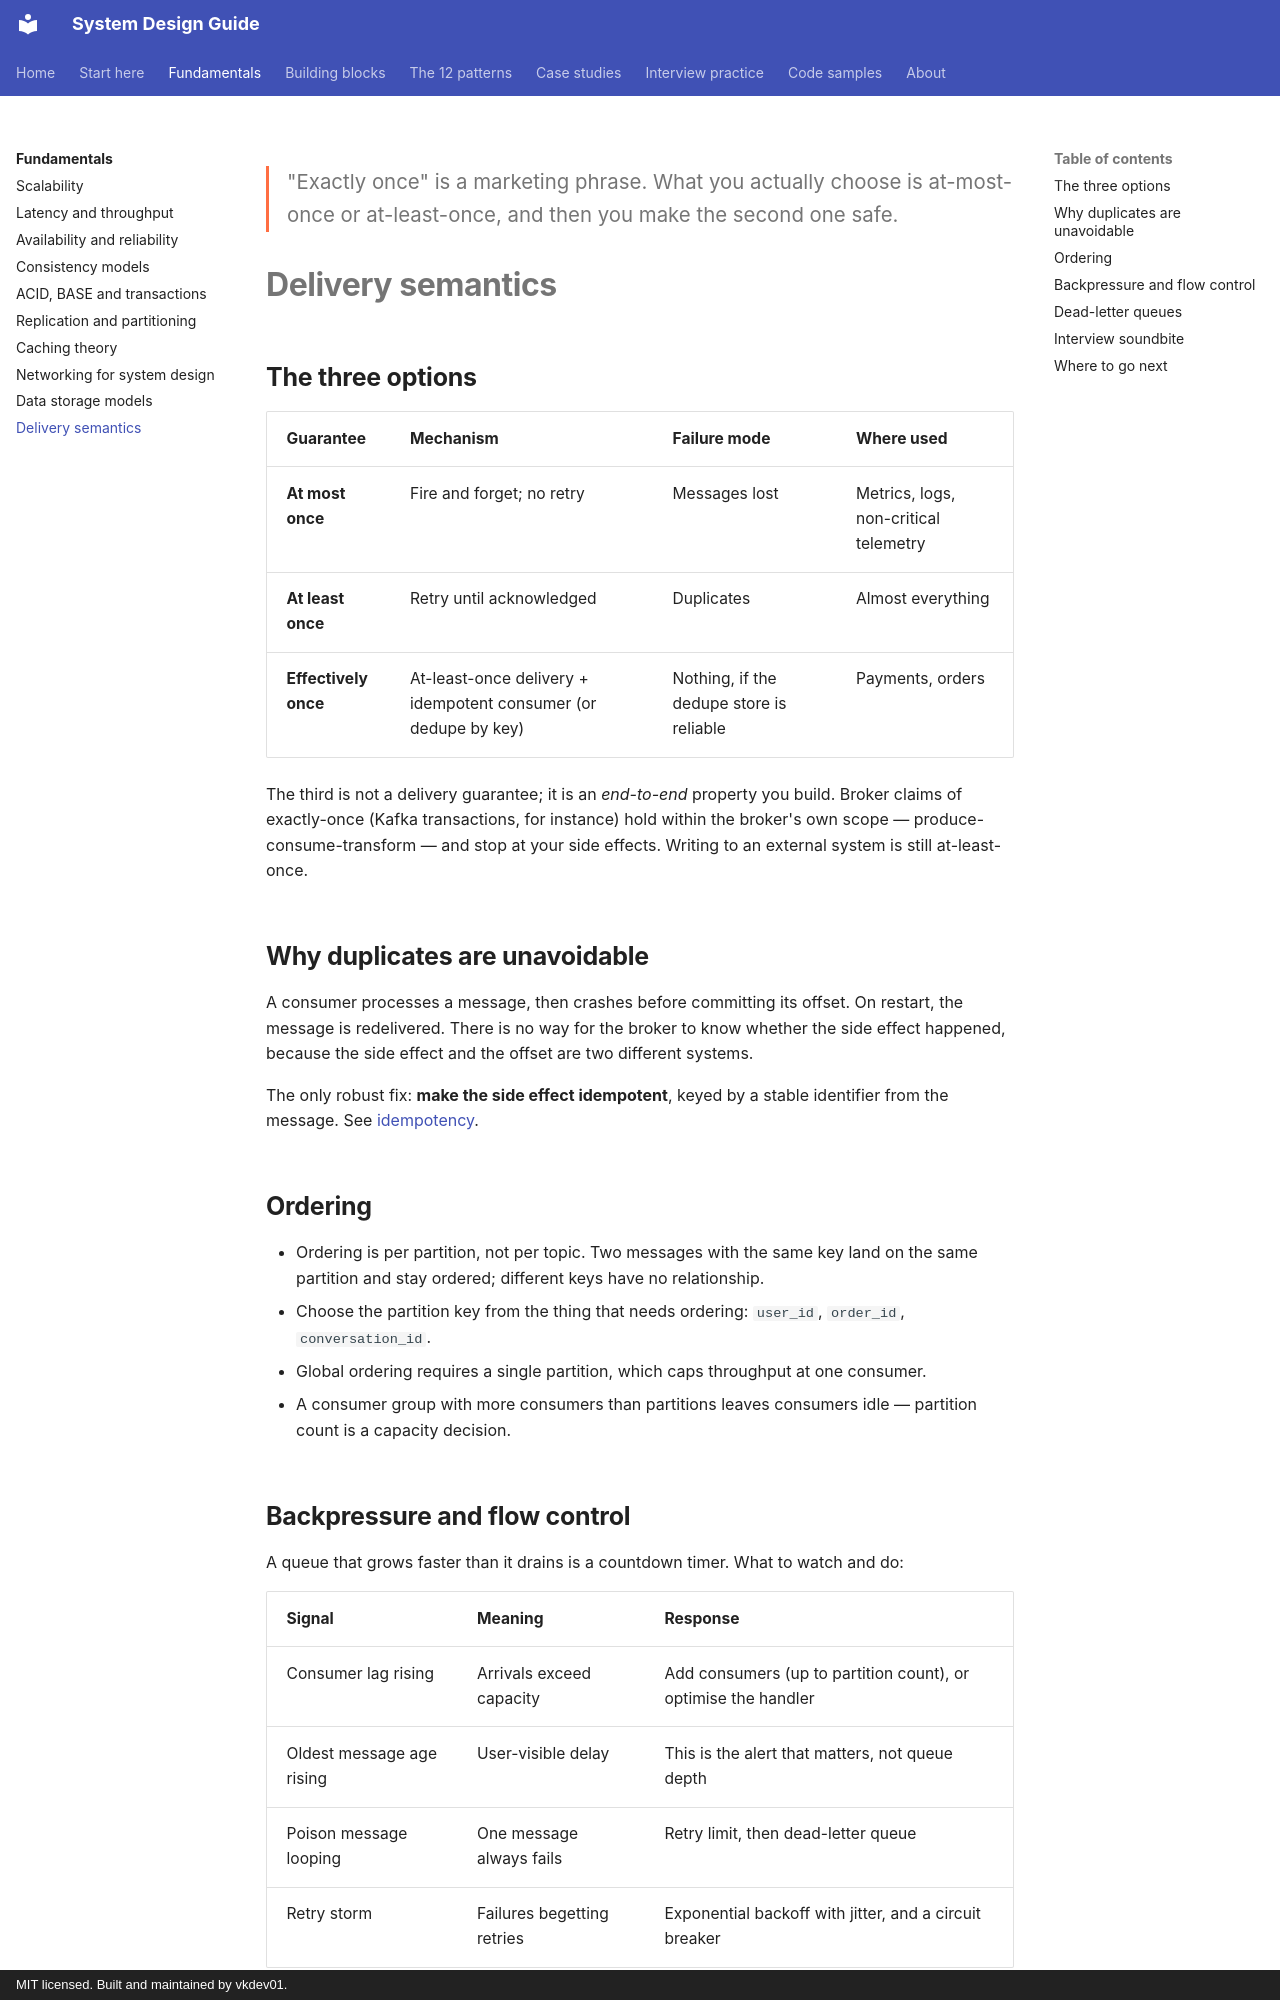

repository: vkdev01/system-design-guide · page: fundamentals/delivery-semantics/index.html · generator: mkdocs · copyright: MIT licensed. Built and maintained by vkdev01.

<p class="lead">"Exactly once" is a marketing phrase. What you actually choose is at-most-once
or at-least-once, and then you make the second one safe.</p>

# Delivery semantics

## The three options

| Guarantee | Mechanism | Failure mode | Where used |
| --- | --- | --- | --- |
| **At most once** | Fire and forget; no retry | Messages lost | Metrics, logs, non-critical telemetry |
| **At least once** | Retry until acknowledged | Duplicates | Almost everything |
| **Effectively once** | At-least-once delivery + idempotent consumer (or dedupe by key) | Nothing, if the dedupe store is reliable | Payments, orders |

The third is not a delivery guarantee; it is an *end-to-end* property you build. Broker
claims of exactly-once (Kafka transactions, for instance) hold within the broker's own
scope — produce-consume-transform — and stop at your side effects. Writing to an external
system is still at-least-once.

## Why duplicates are unavoidable

A consumer processes a message, then crashes before committing its offset. On restart, the
message is redelivered. There is no way for the broker to know whether the side effect
happened, because the side effect and the offset are two different systems.

The only robust fix: **make the side effect idempotent**, keyed by a stable identifier from
the message. See [idempotency](../building-blocks/idempotency.md).

## Ordering

- Ordering is per partition, not per topic. Two messages with the same key land on the same
  partition and stay ordered; different keys have no relationship.
- Choose the partition key from the thing that needs ordering: `user_id`, `order_id`,
  `conversation_id`.
- Global ordering requires a single partition, which caps throughput at one consumer.
- A consumer group with more consumers than partitions leaves consumers idle — partition
  count is a capacity decision.
